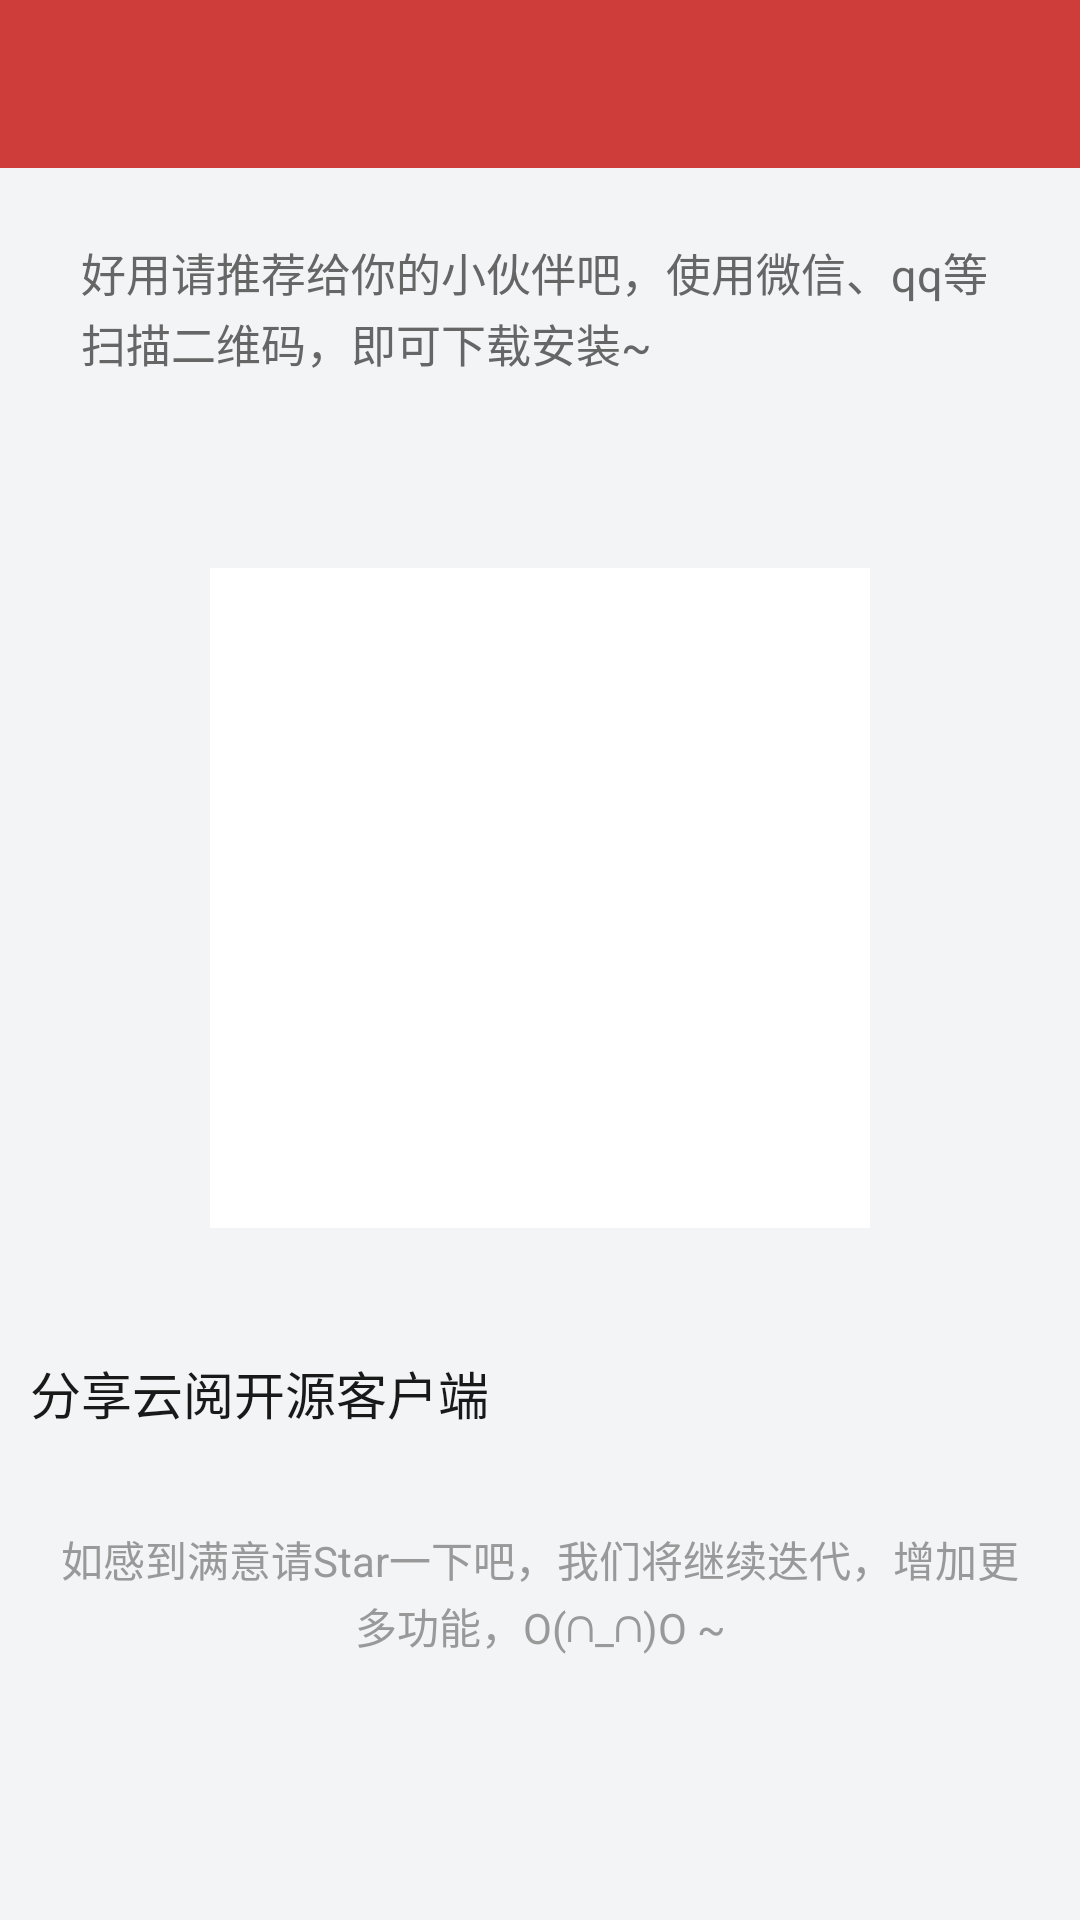

The Android layout XML behind this screen, and the referenced resources:
<!-- AndroidManifest.xml: application theme AppTheme -->
<!-- res/layout/activity_sweep.xml -->
<?xml version="1.0" encoding="utf-8"?>
<LinearLayout xmlns:android="http://schemas.android.com/apk/res/android"
    android:layout_width="match_parent"
    android:layout_height="match_parent"
    android:background="@color/colorPageBg"
    android:fitsSystemWindows="true"
    android:gravity="center_horizontal"
    android:orientation="vertical">

    <include layout="@layout/toolbar" />

    <TextView
        android:layout_width="match_parent"
        android:layout_height="wrap_content"
        android:layout_marginBottom="12dp"
        android:layout_marginLeft="15dp"
        android:layout_marginRight="15dp"
        android:layout_marginTop="12dp"
        android:background="@drawable/shape_notclickbg"
        android:lineSpacingExtra="2dp"
        android:padding="12dp"
        android:text="好用请推荐给你的小伙伴吧，使用微信、qq等扫描二维码，即可下载安装~"
        android:textColor="#666666"
        android:textSize="15sp" />

    <ImageView
        android:layout_width="220dp"
        android:layout_height="220dp"
        android:layout_marginTop="40dp"
        android:background="@color/colorWhite" />


    <TextView
        android:id="@+id/tv_share"
        android:layout_width="match_parent"
        android:layout_height="50dp"
        android:layout_marginTop="30dp"
        android:background="@drawable/ripple_item_white_bg"
        android:clickable="true"
        android:gravity="center_vertical"
        android:paddingLeft="10dp"
        android:paddingRight="12dp"
        android:text="分享云阅开源客户端"
        android:textColor="@color/text_common"
        android:textSize="17sp" />

    <TextView
        android:layout_width="match_parent"
        android:layout_height="match_parent"
        android:layout_marginTop="20dp"
        android:gravity="center_horizontal"
        android:lineSpacingExtra="2dp"
        android:paddingLeft="20dp"
        android:paddingRight="20dp"
        android:text="如感到满意请Star一下吧，我们将继续迭代，增加更多功能，O(∩_∩)O ~"
        android:textColor="@color/colorSubtitle"
        android:textSize="14sp" />
</LinearLayout>
<!-- res/layout/toolbar.xml (included above) -->
<?xml version="1.0" encoding="utf-8"?>

<android.support.v7.widget.Toolbar xmlns:android="http://schemas.android.com/apk/res/android"
    xmlns:app="http://schemas.android.com/apk/res-auto"
    android:id="@+id/toolbar"
    android:layout_width="match_parent"
    android:layout_height="wrap_content"
    android:background="?attr/colorPrimary"
    android:minHeight="?attr/actionBarSize"
    app:layout_collapseMode="pin"
    app:popupTheme="@style/ThemeOverlay.AppCompat.Light"
    app:theme="@style/ThemeOverlay.AppCompat.ActionBar"
    app:titleTextColor="@color/colorWhite">

</android.support.v7.widget.Toolbar>
<!-- resources referenced by this layout -->
<resources>
  <color name="colorPageBg">#f2f4f5</color>
  <color name="colorSubtitle">#999</color>
  <color name="colorWhite">#FFFFFF</color>
  <color name="text_common">#191919</color>
  <style name="AppTheme" parent="AppThemeRed" />
  <style name="AppThemeRed" parent="Theme.AppCompat.Light.NoActionBar">
          <item name="colorPrimary">@color/colorTheme</item>
          <item name="colorPrimaryDark">@color/colorTheme</item>
          <item name="colorAccent">@color/colorTheme</item>
      </style>
  <color name="colorTheme">#ffce3d3a</color>
</resources>
